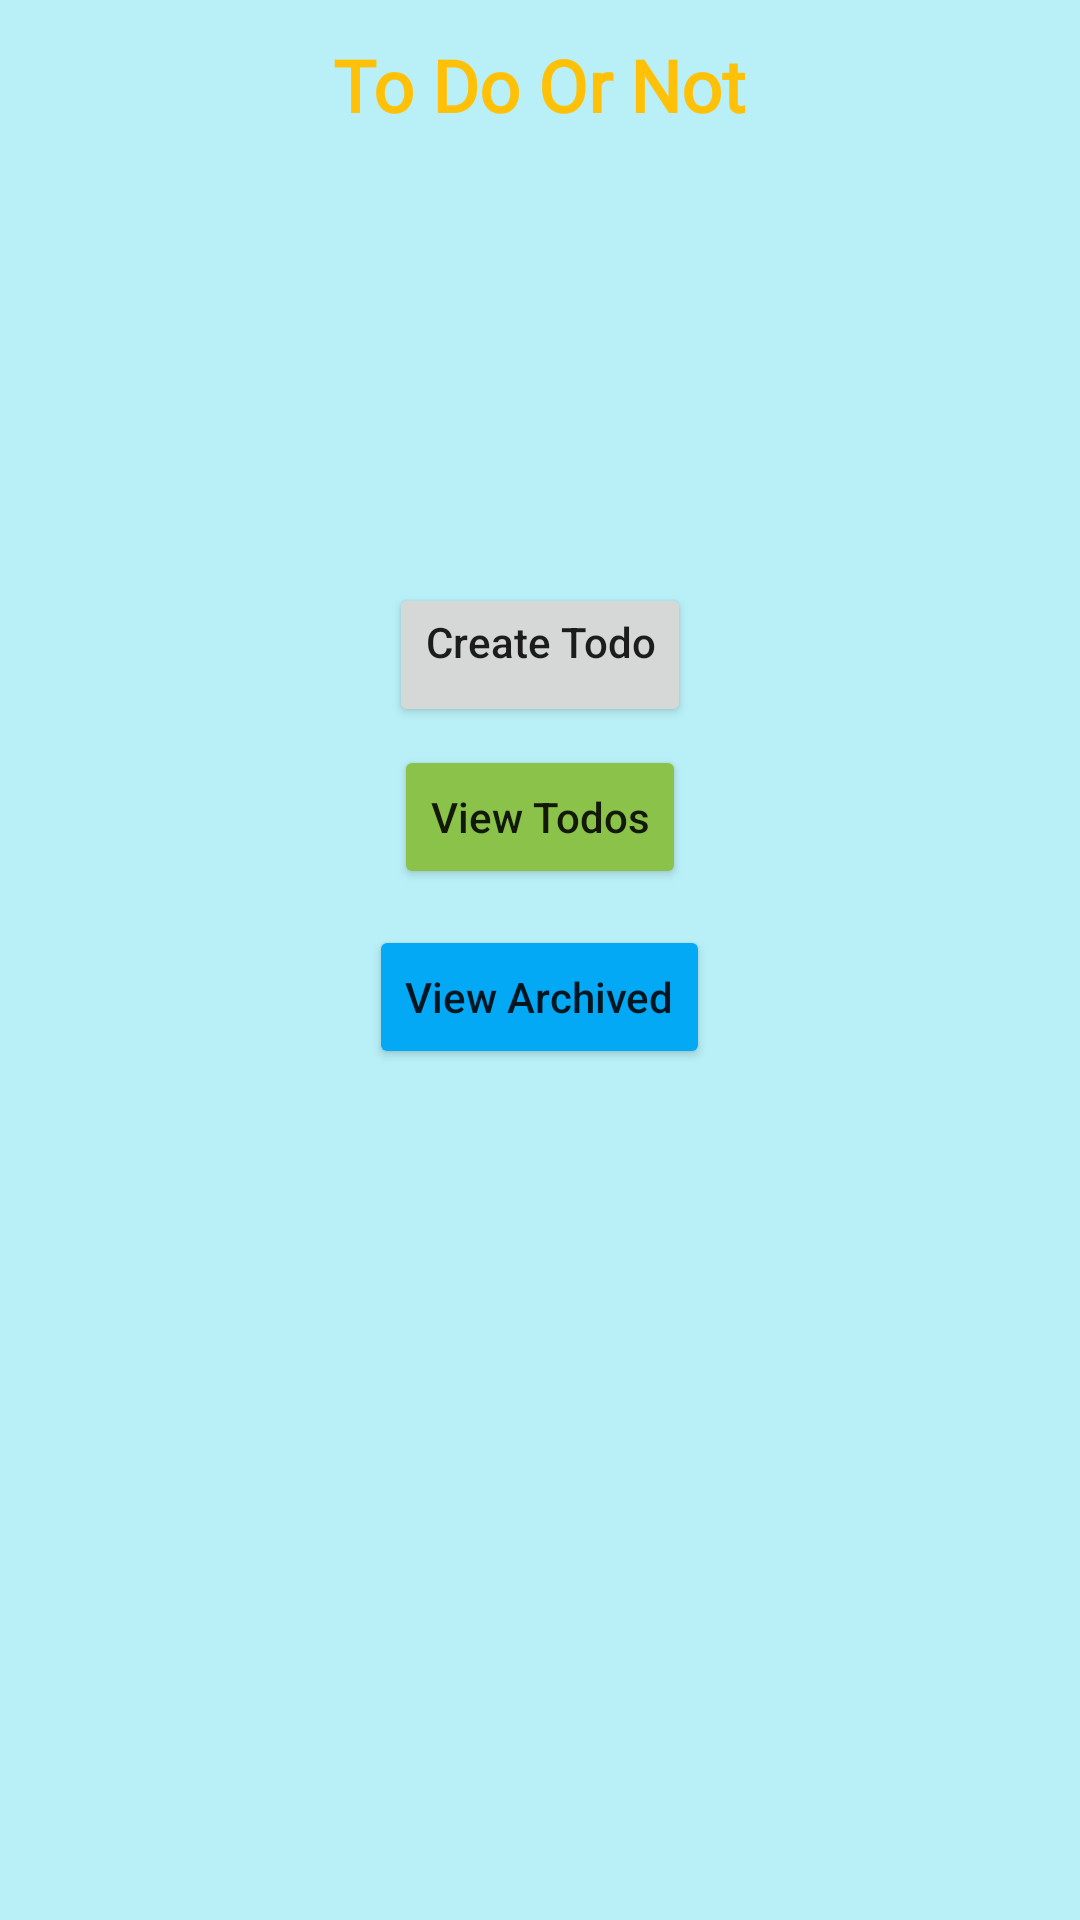

Android layout source for this screen:
<!-- AndroidManifest.xml: application theme Theme.TodoOrNot -->
<!-- res/layout/activity_main.xml -->
<?xml version="1.0" encoding="utf-8"?>
<LinearLayout xmlns:android="http://schemas.android.com/apk/res/android"
    xmlns:app="http://schemas.android.com/apk/res-auto"
    xmlns:tools="http://schemas.android.com/tools"
    android:layout_width="match_parent"
    android:layout_height="match_parent"
    android:orientation="vertical"
    tools:context=".MainActivity"
    android:id="@+id/main_activity_linear_layout"
    android:background="@color/background_main">

    <TextView
        android:layout_width="wrap_content"
        android:layout_height="wrap_content"
        android:layout_gravity="center_horizontal"
        android:layout_marginTop="12dp"
        android:fontFamily="@font/alfa_slab_one"
        android:text="@string/app_title"
        android:id="@+id/main_title"
        android:textColor="@color/list_view_color"
        android:textSize="24sp"
        android:textStyle="bold" />

    <Button
        android:layout_width="wrap_content"
        android:layout_height="wrap_content"
        android:layout_marginTop="150dp"
        android:gravity="center_horizontal"
        android:layout_gravity="center_horizontal"
        android:id="@+id/create_button"
        android:text="@string/create_todo_items"
        android:textAllCaps="false"
        />

    <Button
        android:id="@+id/button_view_lists"
        android:layout_width="wrap_content"
        android:layout_height="wrap_content"
        android:layout_margin="6dp"
        android:text="@string/button_view_lists"
        android:textAllCaps="false"
        android:layout_gravity="center_horizontal"
        app:backgroundTint="#8BC34A" />

    <Button
        android:id="@+id/button_view_archived"
        android:layout_width="wrap_content"
        android:layout_height="wrap_content"
        android:layout_gravity="center_horizontal"
        android:layout_margin="6dp"
        android:text="@string/button_view_archived"
        android:textAllCaps="false"
        app:backgroundTint="#03A9F4" />


</LinearLayout>
<!-- resources referenced by this layout -->
<resources>
  <color name="background_main">#B9F0F7</color>
  <color name="list_view_color">#FFC107</color>
  <string name="app_title">To Do Or Not</string>
  <string name="button_view_archived">View Archived</string>
  <string name="button_view_lists">View Todos</string>
  <string name="create_todo_items">Create Todo</string>
  <style name="Theme.TodoOrNot" parent="Theme.MaterialComponents.DayNight.DarkActionBar">
          
          <item name="colorPrimary">@color/purple_500</item>
          <item name="colorPrimaryVariant">@color/purple_700</item>
          <item name="colorOnPrimary">@color/white</item>
          
          <item name="colorSecondary">@color/teal_200</item>
          <item name="colorSecondaryVariant">@color/teal_700</item>
          <item name="colorOnSecondary">@color/black</item>
          
          <item name="android:statusBarColor" tools:targetApi="l">?attr/colorPrimaryVariant</item>
          
      </style>
  <color name="purple_500">#FF6200EE</color>
  <color name="purple_700">#FF3700B3</color>
  <color name="white">#FFFFFFFF</color>
  <color name="teal_200">#FF03DAC5</color>
  <color name="teal_700">#FF018786</color>
  <color name="black">#FF000000</color>
</resources>
